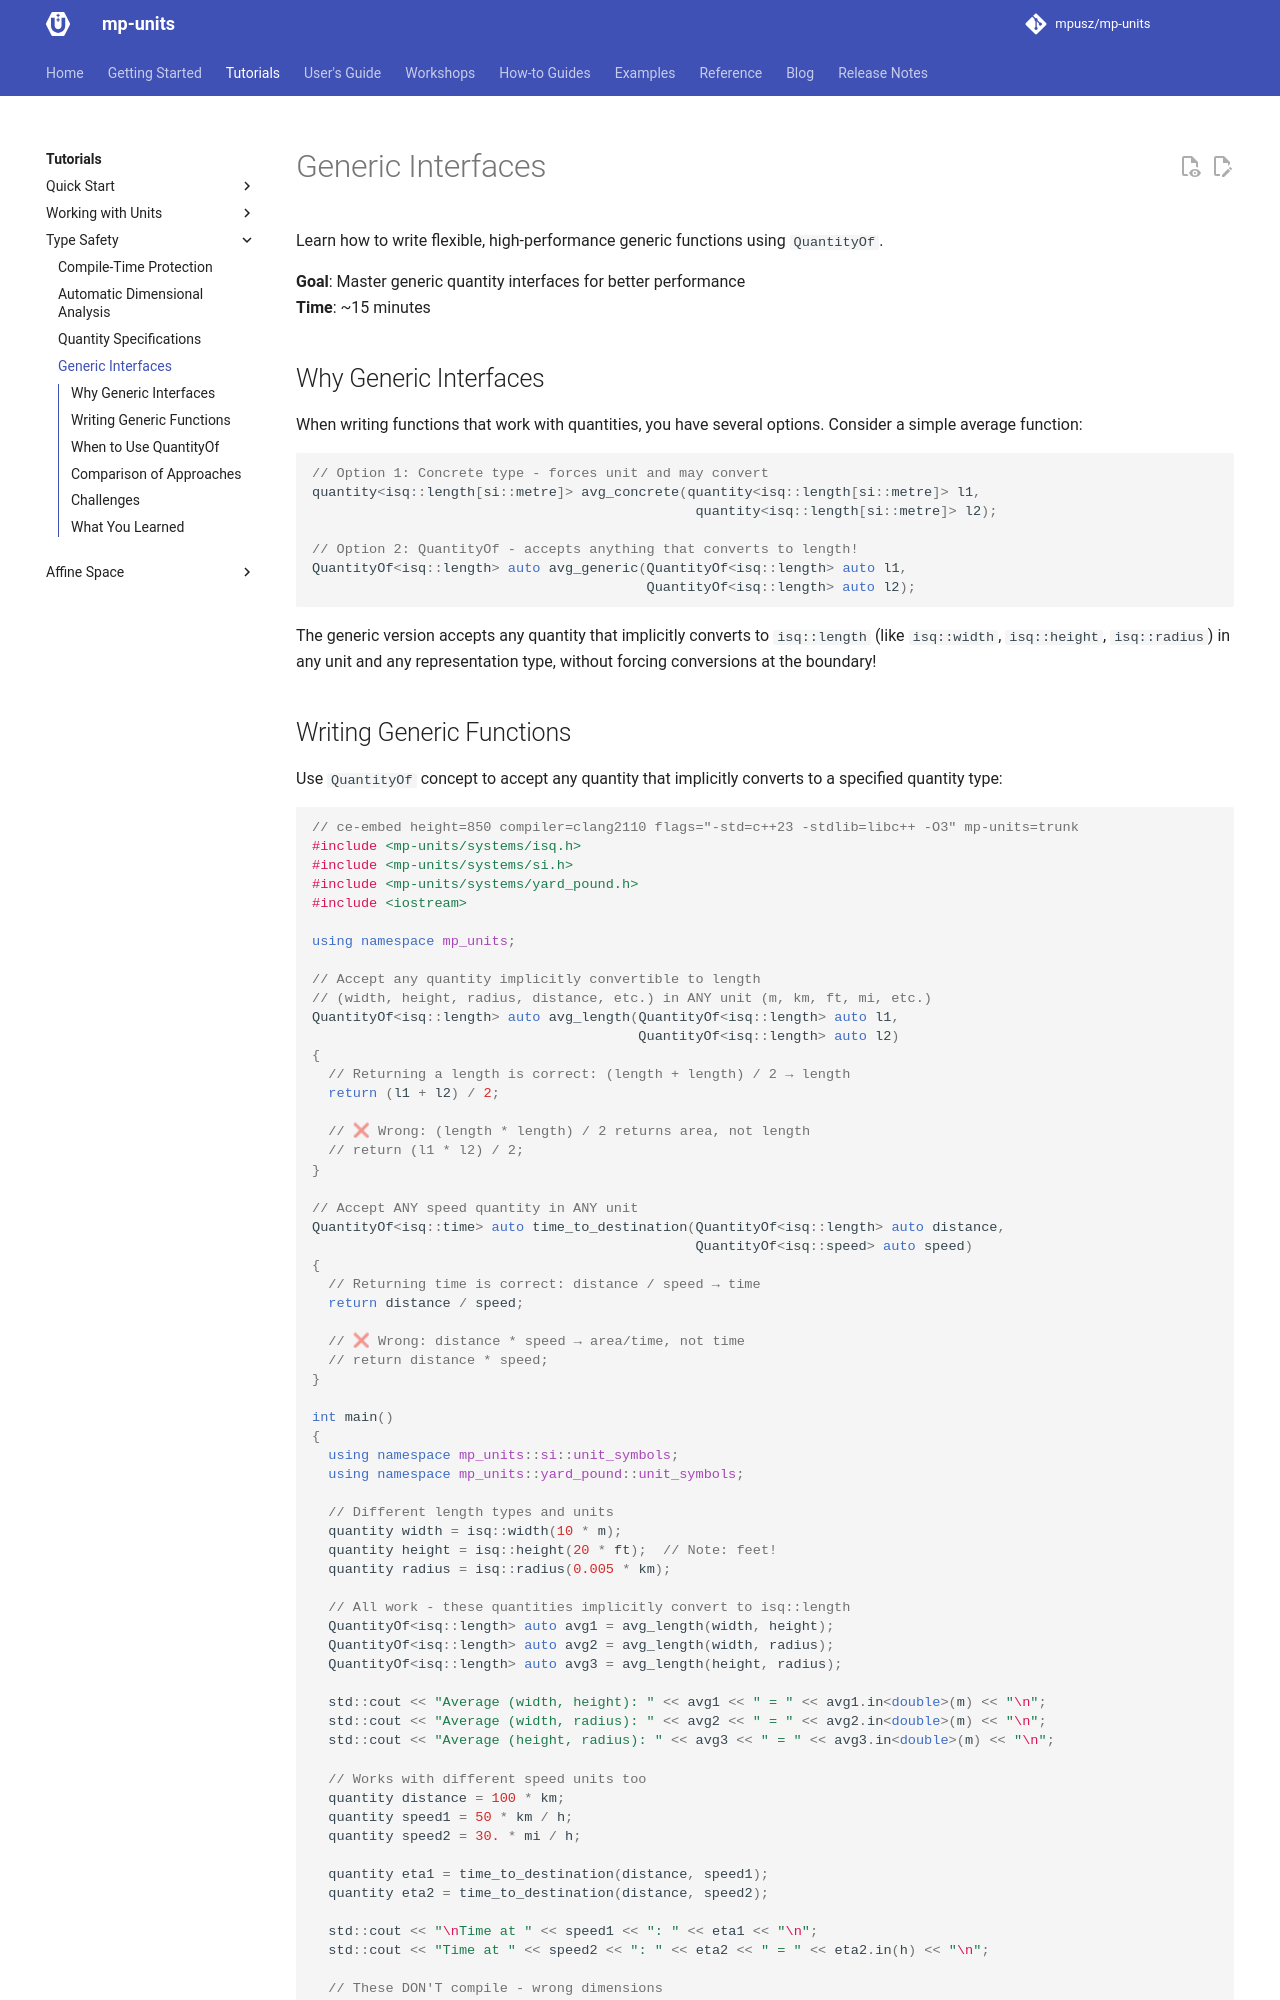

repository: RalphSteinhagen/units · page: HEAD/tutorials/type_safety/generic_interfaces/index.html · generator: mkdocs

# Generic Interfaces

Learn how to write flexible, high-performance generic functions using `QuantityOf`.

**Goal**: Master generic quantity interfaces for better performance  
**Time**: ~15 minutes

## Why Generic Interfaces

When writing functions that work with quantities, you have several options. Consider a simple
average function:

```cpp
// Option 1: Concrete type - forces unit and may convert
quantity<isq::length[si::metre]> avg_concrete(quantity<isq::length[si::metre]> l1,
                                               quantity<isq::length[si::metre]> l2);

// Option 2: QuantityOf - accepts anything that converts to length!
QuantityOf<isq::length> auto avg_generic(QuantityOf<isq::length> auto l1,
                                         QuantityOf<isq::length> auto l2);
```

The generic version accepts any quantity that implicitly converts to `isq::length` (like
`isq::width`, `isq::height`, `isq::radius`) in any unit and any representation type,
without forcing conversions at the boundary!
